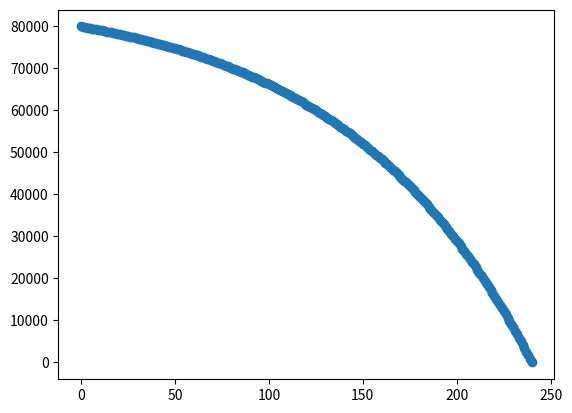

Generate this figure with matplotlib:
import matplotlib.pyplot as plt

'''
P4, 例2：
【六年前，你的父母筹措月利率为1%,、每月还款为880.87美元的20年贷款资金80000美元买了房子，他们已经还款72个月，
  同时想知道他们还欠多少抵押贷款。】
  动力系统模型：
  Delta b_n = 0.01b_n - 880.87
  b_0 = 80000
'''

b_0 = 80000


def delta_n(n, b_n):
    return round(0.01 * b_n - 880.87, 2)


N = 20 * 12
B = [b_0, ]
b_i = b_0
for i in range(N):
    b_i = b_i + delta_n(i, b_i)
    if b_i <= 0:
        b_i = 0
        B.append(b_i)
        break
    else:
        B.append(b_i)

for i in range(len(B)):
    print("\nn=%d,b_n=%.2f" % (i, B[i]))

plt.figure()
plt.scatter(range(len(B)), B)
plt.show()
